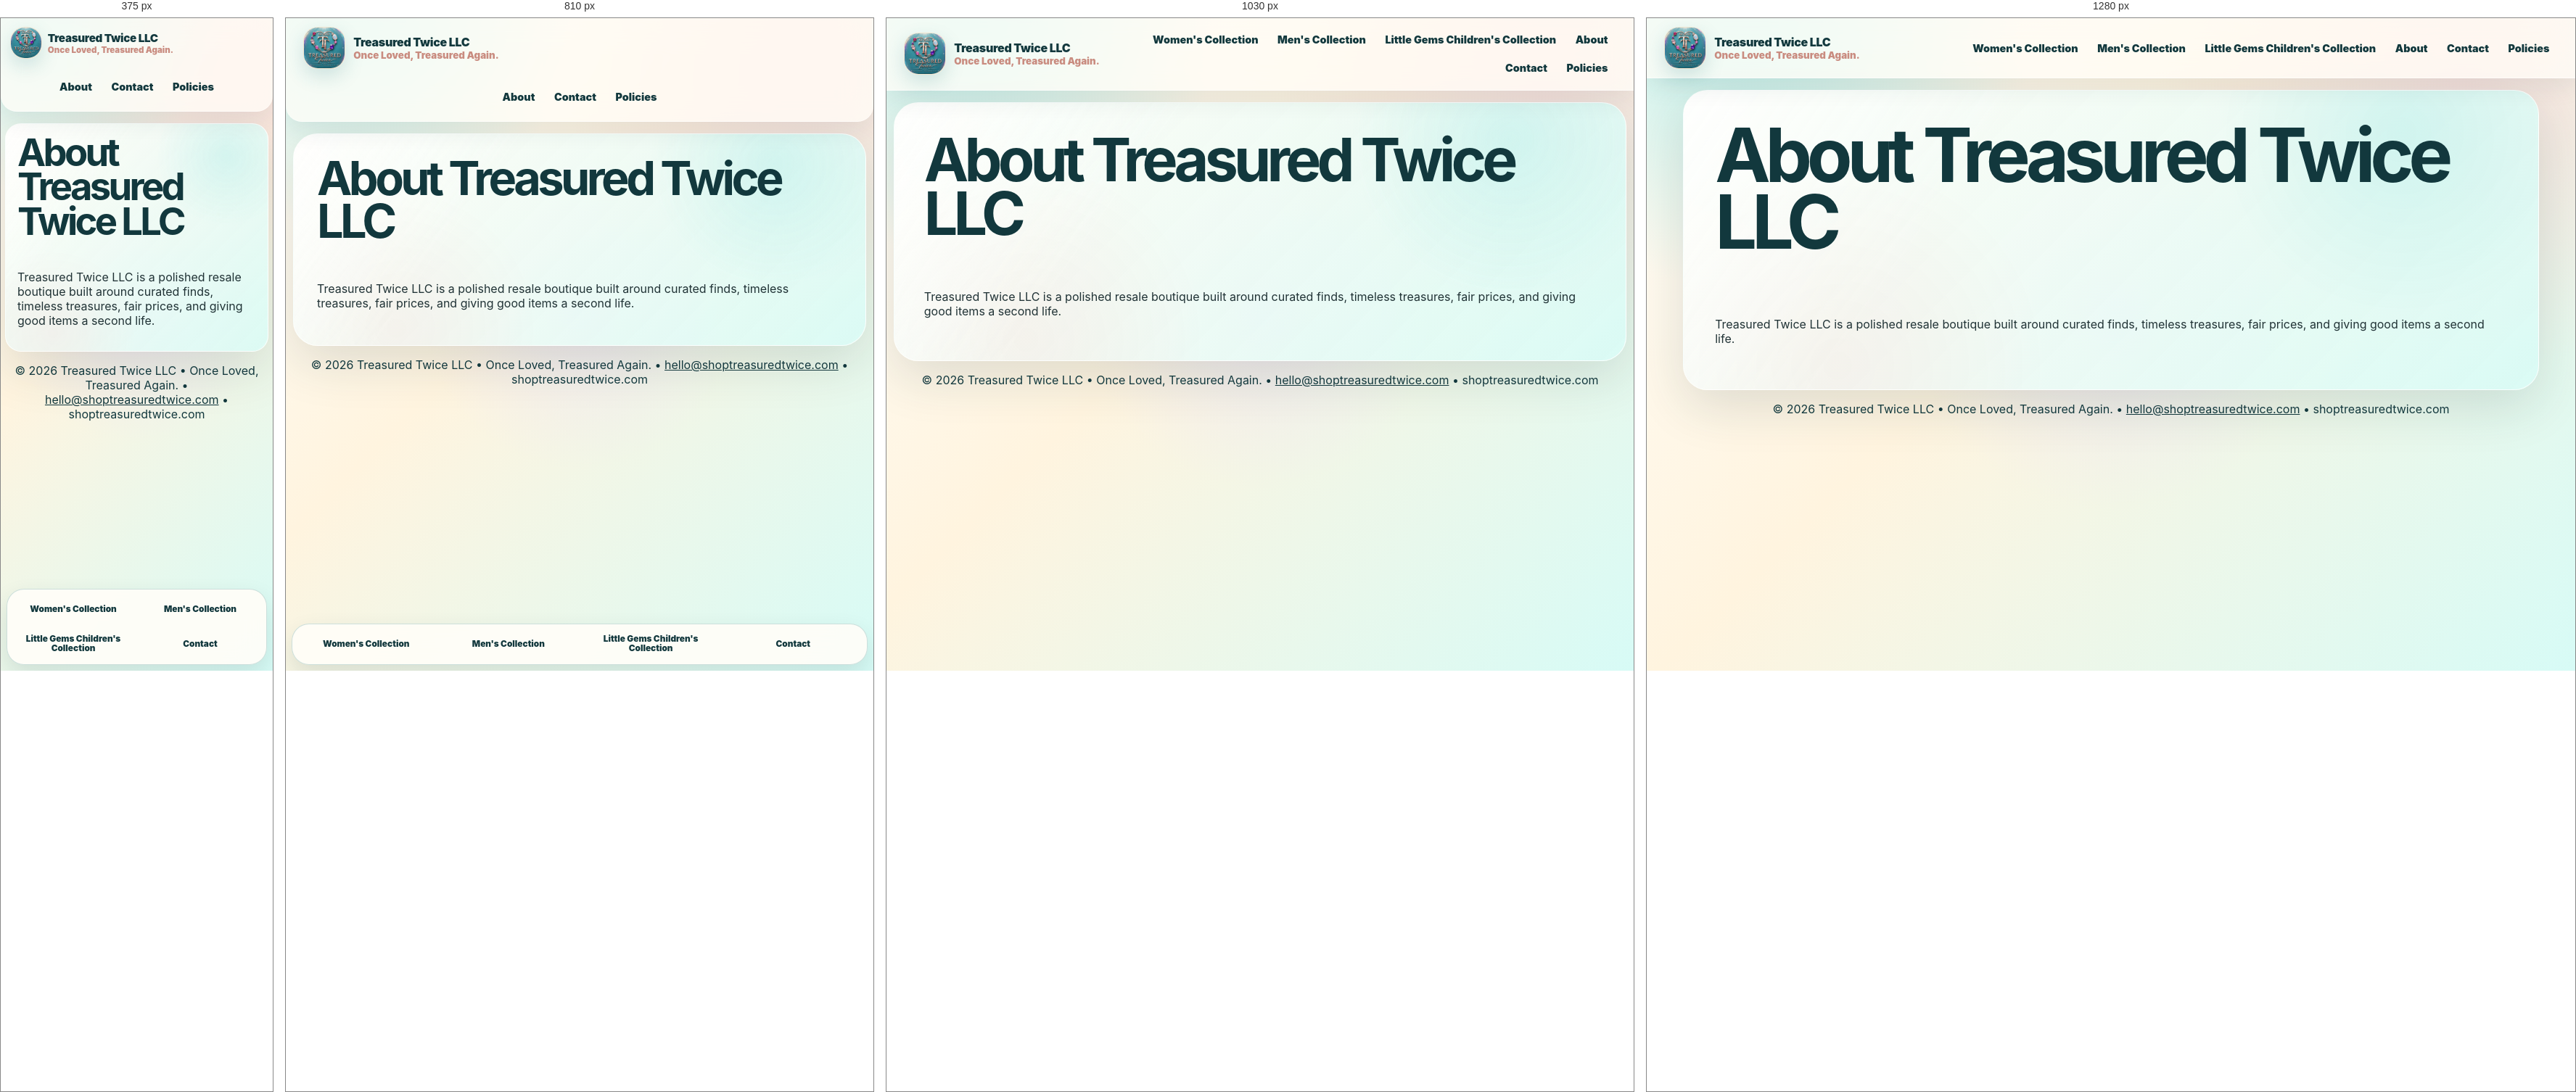
Rendered at 375 px, 810 px, 1030 px and 1280 px, left to right.

<!-- file: about.html -->
<!doctype html>
<html lang="en"><head><meta charset="UTF-8"/><meta name="viewport" content="width=device-width, initial-scale=1.0"/><meta name="theme-color" content="#1c777a"/><meta name="description" content="Explore curated resale collections from Treasured Twice LLC."/><title>About | Treasured Twice LLC</title><link rel="manifest" href="manifest.json"/><link rel="stylesheet" href="src/styles.css"/></head>
<body><header class="site-header"><a class="brand-lockup" href="index.html" aria-label="Treasured Twice home"><img src="assets/logos/main/treasured-twice-official.jpeg" alt="Treasured Twice LLC official logo"/><span><strong>Treasured Twice LLC</strong><small>Once Loved, Treasured Again.</small></span></a><nav class="nav" aria-label="Primary navigation">
<a href="women.html">Women's Collection</a>
<a href="men.html">Men's Collection</a>
<a href="little-gems.html">Little Gems Children's Collection</a>
<a href="about.html">About</a>
<a href="contact.html">Contact</a>
<a href="policies.html">Policies</a>
</nav></header><main><section class="page-hero"><h1>About Treasured Twice LLC</h1><p>Treasured Twice LLC is a polished resale boutique built around curated finds, timeless treasures, fair prices, and giving good items a second life.</p></section></main><nav class="bottom-nav">
<a href="women.html">Women's Collection</a><a href="men.html">Men's Collection</a><a href="little-gems.html">Little Gems Children's Collection</a><a href="contact.html">Contact</a>
</nav><footer><p>© 2026 Treasured Twice LLC • Once Loved, Treasured Again. • <a href="mailto:hello@shoptreasuredtwice.com">hello@shoptreasuredtwice.com</a> • shoptreasuredtwice.com</p></footer></body></html>

/* @media block from styles.css */
@media (max-width: 1080px) {
  .category-showcase, .product-grid { grid-template-columns: repeat(2, minmax(0, 1fr)); }
  .hero, .split-section { grid-template-columns: 1fr; }
  .hero { min-height: auto; }
  .hero-art { min-height: 460px; }
}

/* @media block from styles.css */
@media (max-width: 980px) {
  .card-grid, .dashboard-grid, .mini-grid { grid-template-columns: repeat(2, minmax(0, 1fr)); }
  .site-header { flex-wrap: wrap; }
  .nav { width: 100%; justify-content: center; }
  .nav a { min-height: 44px; display: grid; place-items: center; }
  .nav a:nth-child(-n + 3) { display: none; }
  .bottom-nav { display: grid; }
  .site-header { border-radius: 0 0 22px 22px; }
  .logo-card { max-width: 520px; margin: auto; }
}

/* @media block from styles.css */
@media (max-width: 640px) {
  body { padding-bottom: 138px; }
  .bottom-nav { grid-template-columns: repeat(2, minmax(0, 1fr)); }
  main { width: min(100% - .75rem, 1180px); }
  .hero, .page-hero, .section, .bag-panel, .form-card { border-radius: 22px; padding: 1rem; }
  .hero-art { min-height: 360px; }
  .category-showcase, .product-grid, .card-grid, .dashboard-grid, .mini-grid { grid-template-columns: 1fr; }
  .button-row .button, .feature-pills span { width: 100%; text-align: center; }
  .brand-lockup img { width: 44px; height: 44px; }
  .brand-lockup { gap: .5rem; }
  .brand-lockup strong { font-size: .95rem; }
  .brand-lockup small { font-size: .72rem; }
  .product-card { min-height: auto; }
  .deal-card { position: relative; left: auto; bottom: auto; margin-top: 1rem; }
  h1 { font-size: clamp(2.25rem, 14vw, 4.4rem); }
}